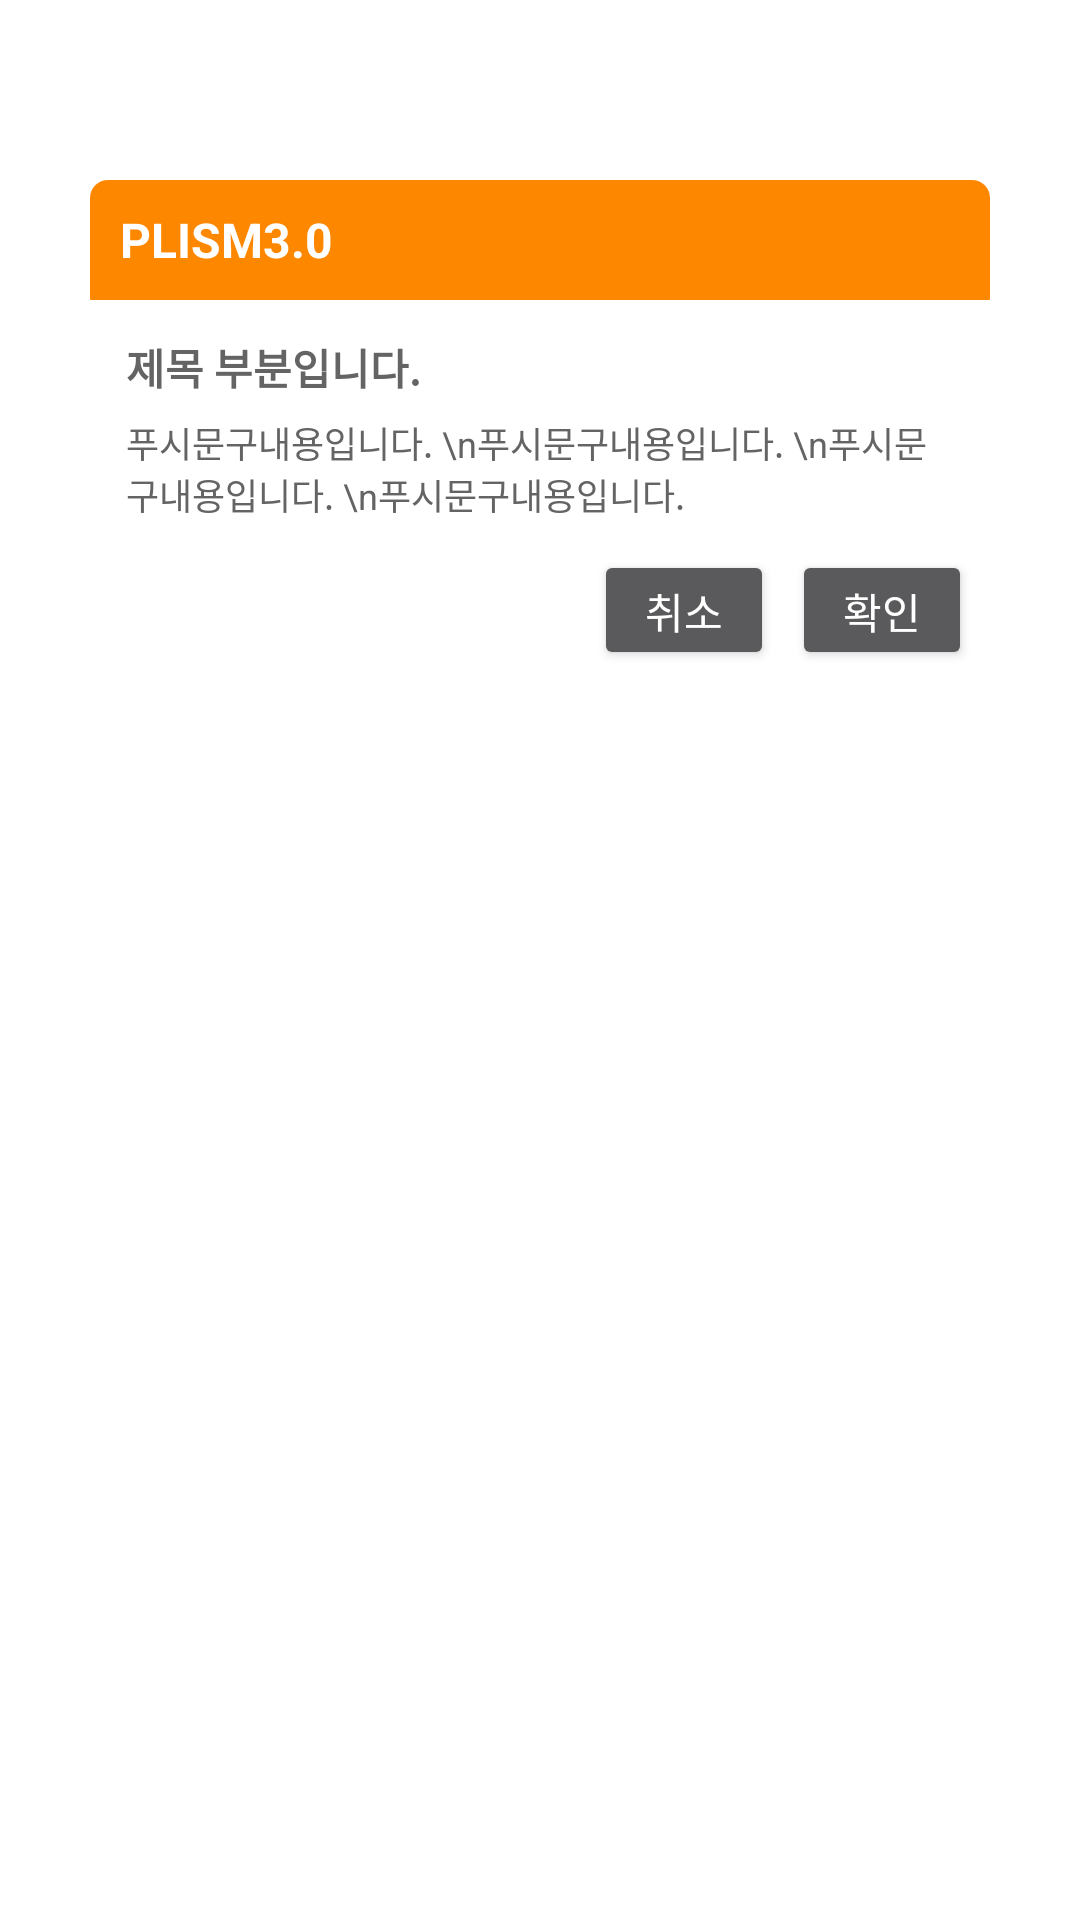

Produce the Android XML layout that renders to this screen, including the resource entries it uses.
<!-- AndroidManifest.xml: activity theme CustomStyle -->
<!-- res/layout/activity_push.xml -->
<RelativeLayout xmlns:android="http://schemas.android.com/apk/res/android"
    xmlns:tools="http://schemas.android.com/tools"
    android:layout_width="match_parent"
    android:layout_height="match_parent"
    android:orientation="vertical" >

    <RelativeLayout
        android:id="@+id/relativeLayout_header"
        android:layout_width="match_parent"
        android:layout_height="40dp"
        android:layout_marginLeft="30dp"
        android:layout_marginRight="30dp"
        android:background="@drawable/header_rounded_corner"
        android:minWidth="180dp"
        android:layout_marginTop="60dp"
         >
        <TextView
            android:id="@+id/tv_hearder"
            android:layout_width="wrap_content"
            android:layout_height="wrap_content"
            android:ellipsize="end"
            android:layout_marginLeft="10dp"
            android:layout_centerVertical="true"
            android:text="PLISM3.0"
            android:textColor="#FFFFFF"
            android:textSize="16sp"
            android:textStyle="bold"/>
    </RelativeLayout>
    <RelativeLayout
        android:id="@+id/relativeLayout_profile"
        android:layout_width="wrap_content"
        android:layout_height="wrap_content"
        android:layout_marginLeft="30dp"
        android:layout_marginRight="30dp"
        android:background="@drawable/content_rounded_corner"
        android:layout_below="@id/relativeLayout_header"
        android:paddingBottom="12dp"
        android:paddingTop="12dp" >

        <TextView
            android:id="@+id/tv_title"
            android:layout_width="wrap_content"
            android:layout_height="wrap_content"
            android:layout_alignParentTop="true"
            android:layout_marginLeft="12dp"
            android:layout_marginRight="12dp"
            android:maxLines="2"
            android:text="제목 부분입니다."
            android:textColor="#646464"
            android:textSize="14sp"
            android:textStyle="bold" />

        <TextView
            android:id="@+id/tv_msg"
            android:layout_width="wrap_content"
            android:layout_height="wrap_content"
            android:layout_below="@id/tv_title"
            android:layout_marginLeft="12dp"
            android:layout_marginRight="12dp"
            android:layout_marginTop="6dp"
            android:ellipsize="end"
            android:text="푸시문구내용입니다. \n푸시문구내용입니다. \n푸시문구내용입니다. \n푸시문구내용입니다."
            android:textColor="#646464"
            android:textSize="12sp" />

        <Button
            android:id="@+id/btn_ok"
            android:layout_width="60dp"
            android:layout_height="40dp"
            android:layout_alignParentRight="true"
            android:layout_below="@id/tv_msg"
            android:layout_marginRight="6dp"
            android:layout_marginTop="10dp"
            android:layout_weight="1"
            android:text="확인"
            android:textColor="#FFFFFF" />

        <Button
            android:id="@+id/btn_cancel"
            android:layout_width="60dp"
            android:layout_height="40dp"
            android:layout_below="@id/tv_msg"
            android:layout_marginRight="6dp"
            android:layout_marginTop="10dp"
            android:layout_toLeftOf="@id/btn_ok"
            android:layout_weight="1"
            android:text="취소"
            android:textColor="#FFFFFF" />
    </RelativeLayout>

</RelativeLayout>
<!-- resources referenced by this layout -->
<resources>
  <!-- drawable content_rounded_corner (drawable) -->
  <?xml version="1.0" encoding="utf-8"?>
  
  <shape
      xmlns:android="http://schemas.android.com/apk/res/android"
      android:shape="rectangle">
  
      
      <solid
          android:color="#FFFFFF" >
      </solid>
  
  
  
      <corners android:topLeftRadius="0.1dp" android:topRightRadius="0.1dp"
          android:bottomLeftRadius="6dp" android:bottomRightRadius="6dp"/>
  
  </shape>
  <!-- drawable header_rounded_corner (drawable) -->
  <?xml version="1.0" encoding="utf-8"?>
  
  <shape
      xmlns:android="http://schemas.android.com/apk/res/android"
      android:shape="rectangle">
  
      
      <solid
          android:color="#fe8700" >
      </solid>
  
  
  
      <corners android:topLeftRadius="6dp" android:topRightRadius="6dp"
          android:bottomLeftRadius="0.1dp" android:bottomRightRadius="0.1dp"/>
  
  </shape>
  <style name="CustomStyle" parent="Theme.AppCompat.NoActionBar">
          <item name="android:windowBackground">@android:color/transparent</item>
          <item name="android:colorBackgroundCacheHint">@null</item>
          <item name="android:windowIsTranslucent">true</item>
      </style>
</resources>
